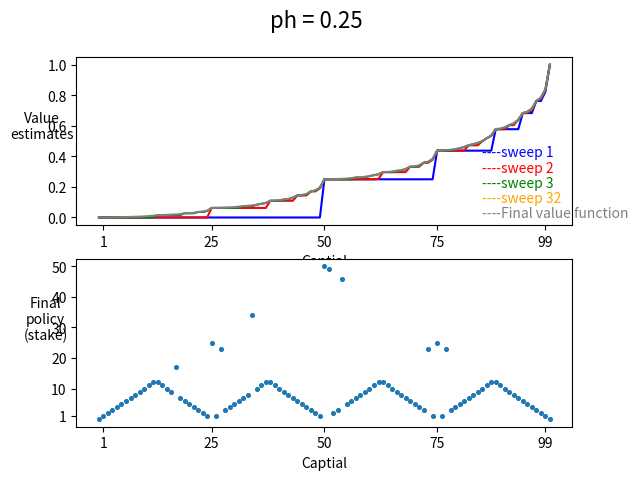

Generate this figure with matplotlib:
import numpy as np
import matplotlib.pyplot as plt
def value_iteration(goal,V,pi,ph):
    theta = 1e-100  #a small positive threshold
    sweep = 0
    while 1:
        delta = 0
        if sweep == 1:
            draw_value(V,'blue')
        elif sweep == 2:
            draw_value(V,'red')
        elif sweep == 3:
            draw_value(V,'green')
        elif sweep == 32:
            draw_value(V,'orange')

        for state in range(1,goal): #loop for each s in States
            v = V[state]
            Evalue = [ph * V[state + action] + (1-ph) * V[state - action] for action in range(1,min(state, 100 - state) + 1)]
            V[state] = np.max(Evalue)
            pi[state] = np.argmax(Evalue)+1
            delta = max(delta, abs(v - V[state]))
        sweep += 1
        if delta < theta:
            break
    draw_value(V,'grey')
    draw_policy(goal,pi)


def graph(i,ph):
    plt.figure(i)
    plt.suptitle('ph = '+str(ph),fontsize=16)
    plt.subplot(2,1,1)
    plt.ylabel('Value\nestimates',rotation = 0)
    plt.xlabel('Captial')
    plt.yticks([0,.2,.4,.6,.8,1])
    plt.xticks([1,25,50,75,99])
    plt.text(85,0.4,'----sweep 1',color = 'blue',fontsize=10)
    plt.text(85,0.3,'----sweep 2',color = 'red',fontsize=10)
    plt.text(85,0.2,'----sweep 3',color = 'green',fontsize=10)
    plt.text(85,0.1,'----sweep 32',color = 'orange',fontsize=10)
    plt.text(85,0,'----Final value function',color = 'grey',fontsize=10)


def draw_value(V,color):
    plt.plot(V,color = color)


def draw_policy(goal,policy):
    plt.subplot(2,1,2)
    plt.scatter(np.arange(goal+1),policy,s=7)
    plt.ylabel('Final\npolicy\n(stake)',rotation = 0)
    plt.xlabel('Captial')
    plt.yticks([1,10,20,30,40,50])
    plt.xticks([1,25,50,75,99])
    plt.show()


def main():
    goal = 100
    values = np.zeros(goal+1)
    values[100] = 1
    policy = np.zeros(goal+1)
    ph = 0.25
    graph(1,ph)
    value_iteration(goal, values, policy, ph)



if __name__ == '__main__':
    main()
